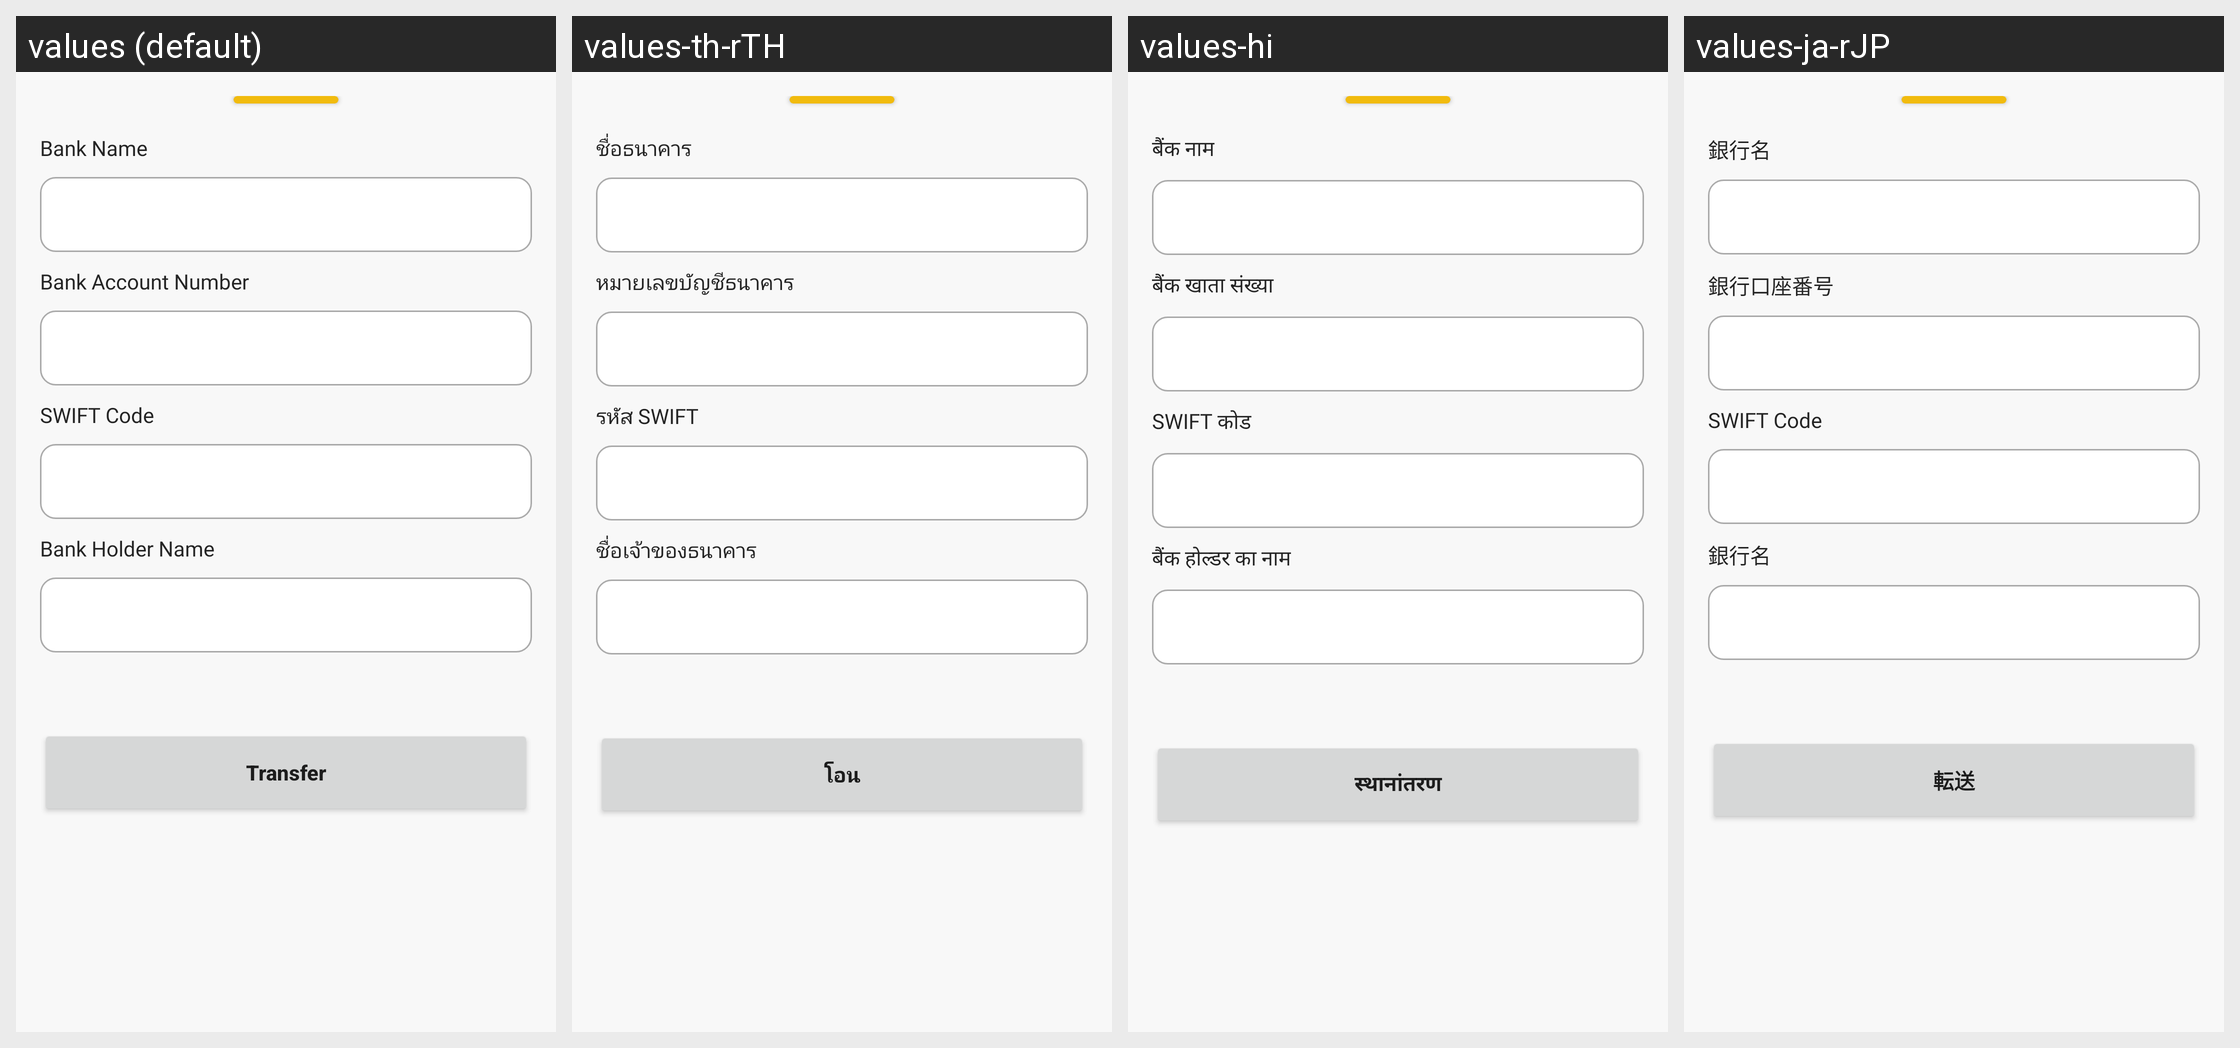

The Android screen above is rendered under several locales of the same app. Produce the string resources it draws, with the default and per-locale values.
Android screen res/layout/bottom_sheet_modal.xml rendered under 4 locales, left to right: values (default), values-th-rTH, values-hi, values-ja-rJP. Device: Nexus 5 (rendered at 1080×1920; each locale shown at half size, 540×960, under a caption strip naming it); theme Theme.CroytoWallet.
Other locales in the repository, not shown: values-zh-rCN.
Strings drawn on this screen, with the default value and each locale's value (text and hints the layout hard-codes, and strings that could not be matched under every locale, appear in the picture but are not listed):

bank_name
  values: Bank Name
  values-th-rTH: ชื่อธนาคาร
  values-hi: बैंक नाम
  values-ja-rJP: 銀行名

account_no
  values: Bank Account Number
  values-th-rTH: หมายเลขบัญชีธนาคาร
  values-hi: बैंक खाता संख्या
  values-ja-rJP: 銀行口座番号

ifsc
  values: SWIFT Code
  values-th-rTH: รหัส SWIFT
  values-hi: SWIFT कोड
  values-ja-rJP: SWIFT Code

bank_hol
  values: Bank Holder Name
  values-th-rTH: ชื่อเจ้าของธนาคาร
  values-hi: बैंक होल्डर का नाम
  values-ja-rJP: 銀行名

transfer
  values: Transfer
  values-th-rTH: โอน
  values-hi: स्थानांतरण
  values-ja-rJP: 転送
